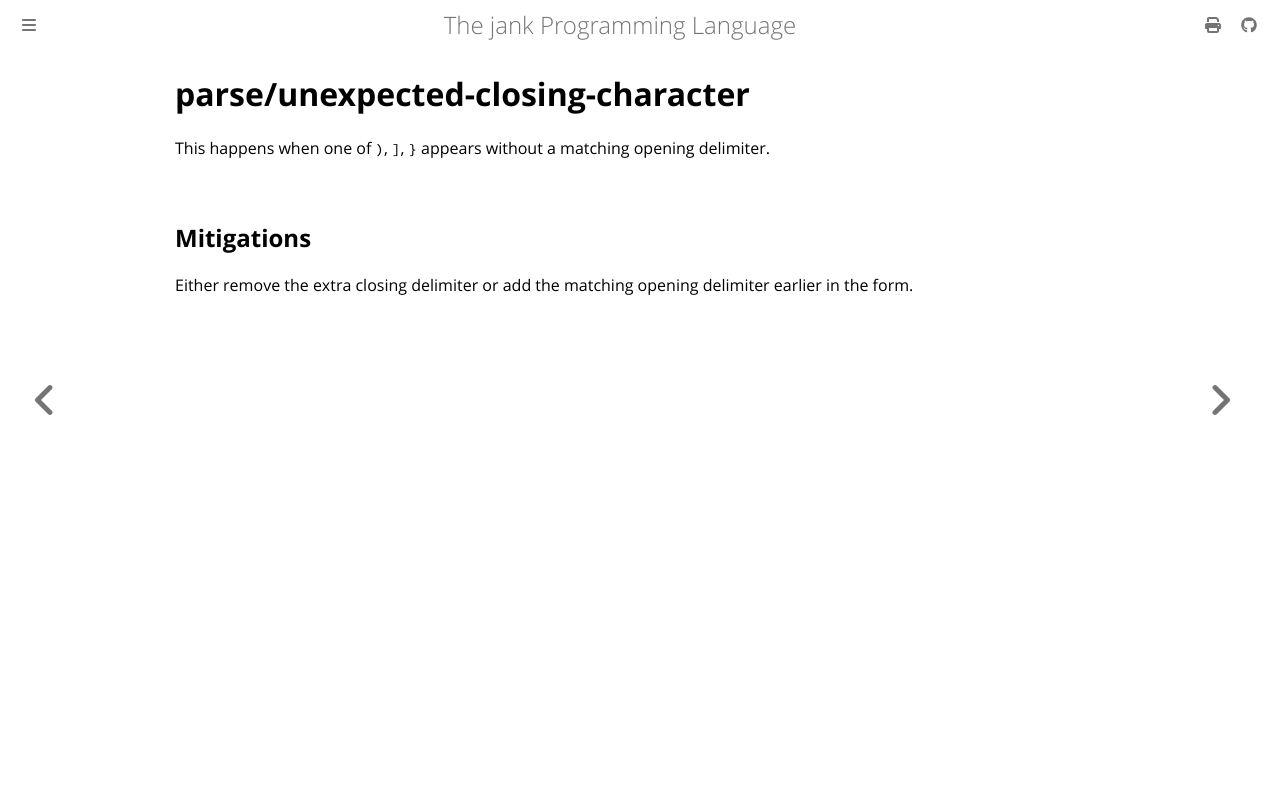

repository: jank-lang/jank · page: reference/error/parse/unexpected-closing-character.html · generator: mdbook

# parse/unexpected-closing-character

This happens when one of `)`, `]`, `}` appears without a matching opening delimiter.

## Mitigations
Either remove the extra closing delimiter or add the matching opening delimiter earlier in the form.
